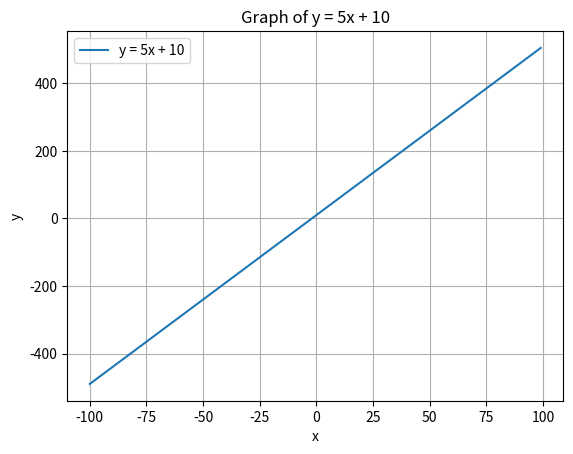

Python code for this plot:
import matplotlib.pyplot as plt
import numpy as np

# Define the equation parameters
m = 5  # Slope
c = 10  # Y-intercept

# Generate x values
x = np.arange(-100, 100)

# Calculate corresponding y values
y = (m * x) + c

# Create the plot
plt.plot(x, y, label=f'y = {m}x + {c}')
plt.xlabel('x')
plt.ylabel('y')
plt.title(f'Graph of y = {m}x + {c}')
plt.grid(True)
plt.legend()
plt.show()
